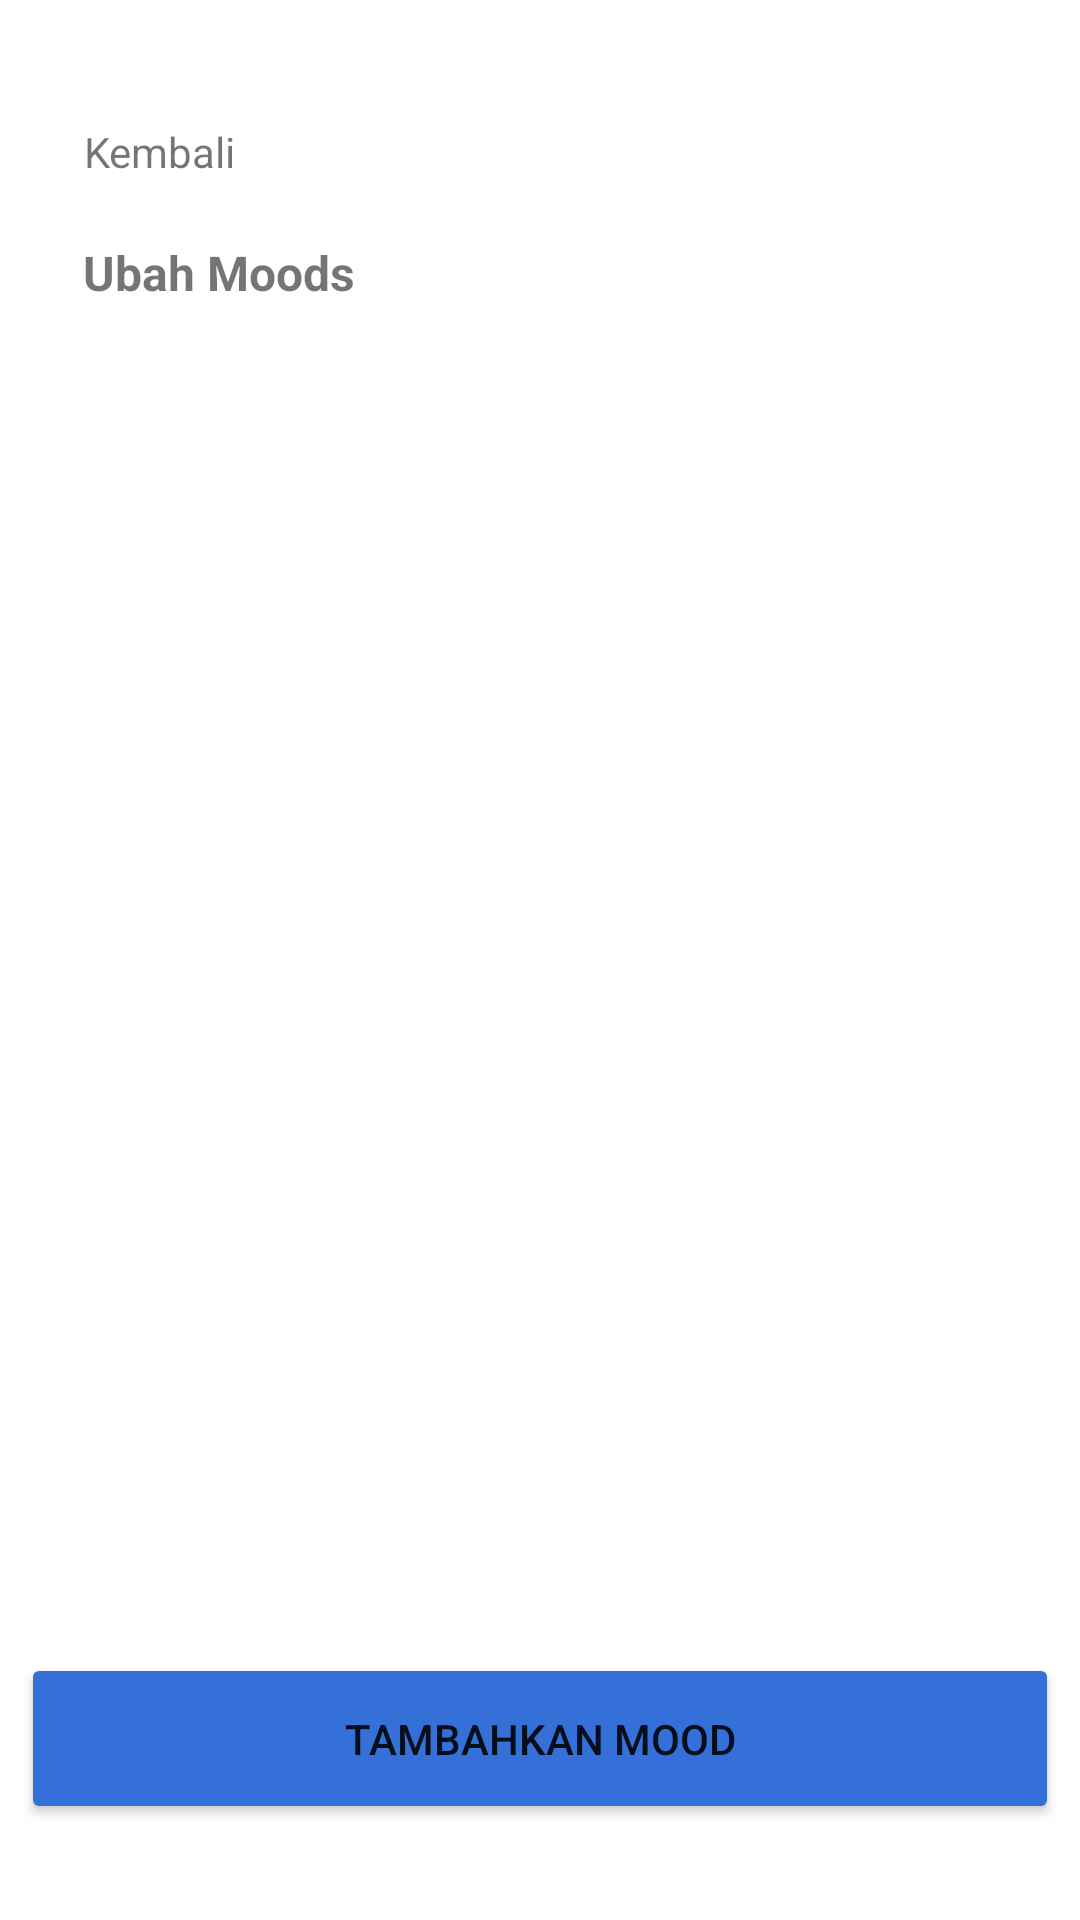

Reconstruct the res/layout file that produces this screen, plus the resources it refers to.
<!-- AndroidManifest.xml: application theme Theme.Remood -->
<!-- res/layout/activity_edit_mood.xml -->
<?xml version="1.0" encoding="utf-8"?>
<androidx.constraintlayout.widget.ConstraintLayout xmlns:android="http://schemas.android.com/apk/res/android"
    xmlns:app="http://schemas.android.com/apk/res-auto"
    xmlns:tools="http://schemas.android.com/tools"
    android:id="@+id/main"
    android:layout_width="match_parent"
    android:layout_height="match_parent"
    android:background="#FFFFFF"
    tools:context=".EditMood">

    <TextView
        android:id="@+id/tvKembali"
        android:layout_width="wrap_content"
        android:layout_height="wrap_content"
        android:text="Kembali"
        app:layout_constraintBottom_toBottomOf="parent"
        app:layout_constraintEnd_toEndOf="parent"
        app:layout_constraintHorizontal_bias="0.091"
        app:layout_constraintStart_toStartOf="parent"
        app:layout_constraintTop_toTopOf="parent"
        app:layout_constraintVertical_bias="0.066" />

    <TextView
        android:id="@+id/tvUbahMoods"
        android:layout_width="wrap_content"
        android:layout_height="wrap_content"
        android:layout_marginTop="20dp"
        android:text="Ubah Moods"
        android:textSize="16sp"
        android:textStyle="bold"
        app:layout_constraintEnd_toEndOf="parent"
        app:layout_constraintHorizontal_bias="0.103"
        app:layout_constraintStart_toStartOf="parent"
        app:layout_constraintTop_toBottomOf="@+id/tvKembali" />

    <Button
        android:id="@+id/btTambah"
        android:layout_width="346dp"
        android:layout_height="57dp"
        android:layout_marginBottom="32dp"
        android:backgroundTint="#3470D8"
        android:text="Tambahkan Mood"
        app:layout_constraintBottom_toBottomOf="parent"
        app:layout_constraintEnd_toEndOf="parent"
        app:layout_constraintHorizontal_bias="0.492"
        app:layout_constraintStart_toStartOf="parent" />

    <androidx.recyclerview.widget.RecyclerView
        android:id="@+id/recyclerView"
        android:layout_width="409dp"
        android:layout_height="521dp"
        app:layout_constraintBottom_toTopOf="@+id/btTambah"
        app:layout_constraintEnd_toEndOf="parent"
        app:layout_constraintStart_toStartOf="parent"
        app:layout_constraintTop_toBottomOf="@+id/tvUbahMoods"
        app:layout_constraintVertical_bias="0.0" />
</androidx.constraintlayout.widget.ConstraintLayout>
<!-- resources referenced by this layout -->
<resources>
  <style name="Theme.Remood" parent="Base.Theme.Remood" />
  <style name="Base.Theme.Remood" parent="Theme.MaterialComponents.DayNight.NoActionBar">
          
          <item name="colorPrimary">@color/blue</item>
          <item name="colorPrimaryVariant">@color/blue</item>
          <item name="colorOnPrimary">@color/white</item>
          
          <item name="colorSecondary">@color/teal_200</item>
          <item name="colorSecondaryVariant">@color/teal_700</item>
          <item name="colorOnSecondary">@color/black</item>
          
          <item name="android:statusBarColor">?attr/colorPrimaryVariant</item>
      </style>
  <color name="blue">#4A8EDE</color>
  <color name="white">#FFFFFFFF</color>
  <color name="teal_200">#FF03DAC5</color>
  <color name="teal_700">#FF018786</color>
  <color name="black">#1F1F1F</color>
</resources>
